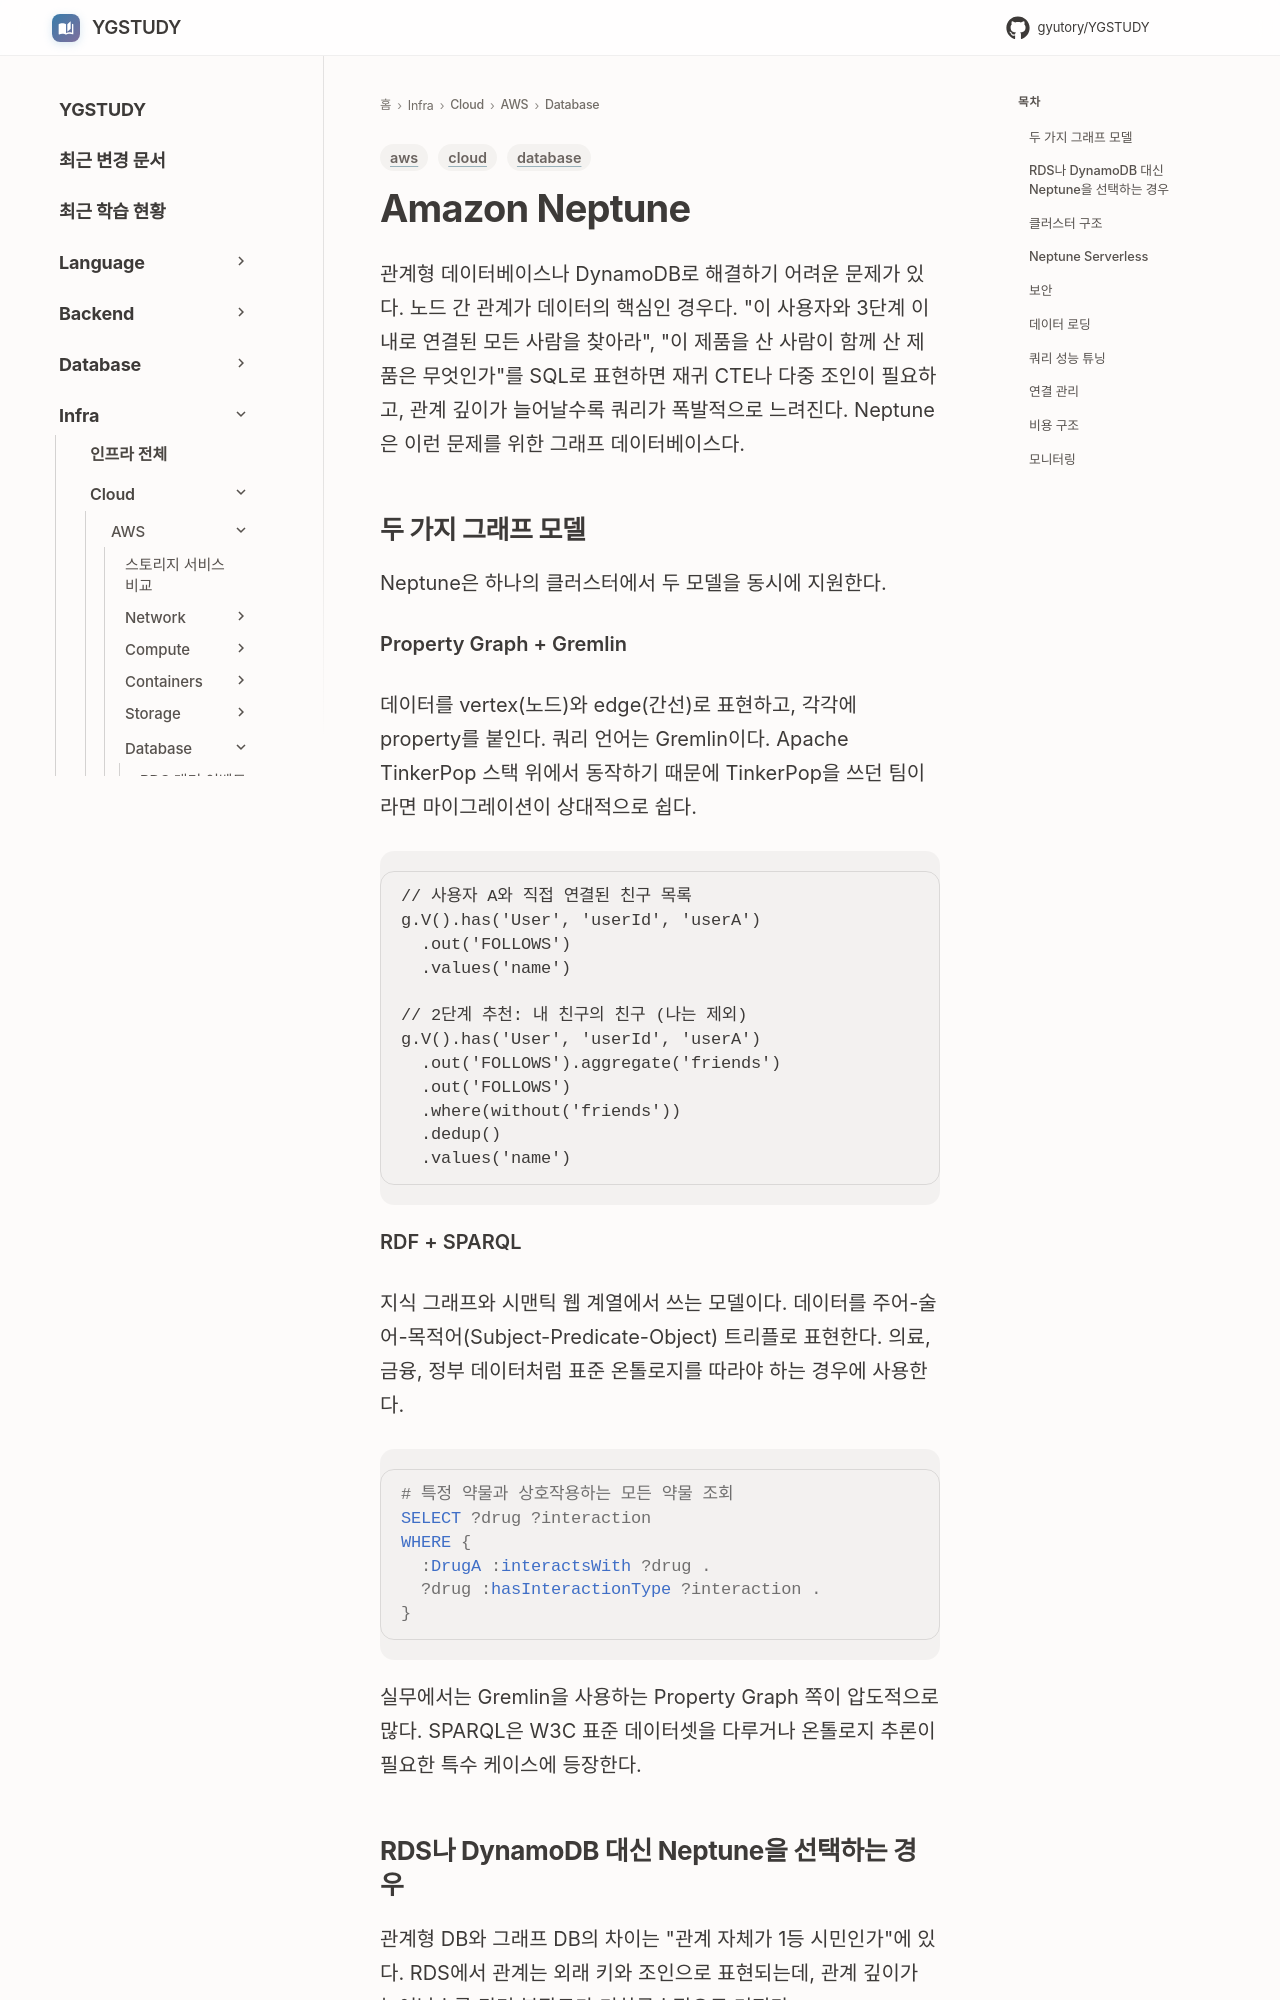

repository: GYUTORY/YGSTUDY · page: Cloud/AWS/Database/Neptune/index.html · generator: mkdocs

---
title: Amazon Neptune
tags: [aws, database, cloud]
updated: 2026-07-25
---

# Amazon Neptune

관계형 데이터베이스나 DynamoDB로 해결하기 어려운 문제가 있다. 노드 간 관계가 데이터의 핵심인 경우다. "이 사용자와 3단계 이내로 연결된 모든 사람을 찾아라", "이 제품을 산 사람이 함께 산 제품은 무엇인가"를 SQL로 표현하면 재귀 CTE나 다중 조인이 필요하고, 관계 깊이가 늘어날수록 쿼리가 폭발적으로 느려진다. Neptune은 이런 문제를 위한 그래프 데이터베이스다.

## 두 가지 그래프 모델

Neptune은 하나의 클러스터에서 두 모델을 동시에 지원한다.

**Property Graph + Gremlin**

데이터를 vertex(노드)와 edge(간선)로 표현하고, 각각에 property를 붙인다. 쿼리 언어는 Gremlin이다. Apache TinkerPop 스택 위에서 동작하기 때문에 TinkerPop을 쓰던 팀이라면 마이그레이션이 상대적으로 쉽다.

```gremlin
// 사용자 A와 직접 연결된 친구 목록
g.V().has('User', 'userId', 'userA')
  .out('FOLLOWS')
  .values('name')

// 2단계 추천: 내 친구의 친구 (나는 제외)
g.V().has('User', 'userId', 'userA')
  .out('FOLLOWS').aggregate('friends')
  .out('FOLLOWS')
  .where(without('friends'))
  .dedup()
  .values('name')
```

**RDF + SPARQL**

지식 그래프와 시맨틱 웹 계열에서 쓰는 모델이다. 데이터를 주어-술어-목적어(Subject-Predicate-Object) 트리플로 표현한다. 의료, 금융, 정부 데이터처럼 표준 온톨로지를 따라야 하는 경우에 사용한다.

```sparql
# 특정 약물과 상호작용하는 모든 약물 조회
SELECT ?drug ?interaction
WHERE {
  :DrugA :interactsWith ?drug .
  ?drug :hasInteractionType ?interaction .
}
```

실무에서는 Gremlin을 사용하는 Property Graph 쪽이 압도적으로 많다. SPARQL은 W3C 표준 데이터셋을 다루거나 온톨로지 추론이 필요한 특수 케이스에 등장한다.
